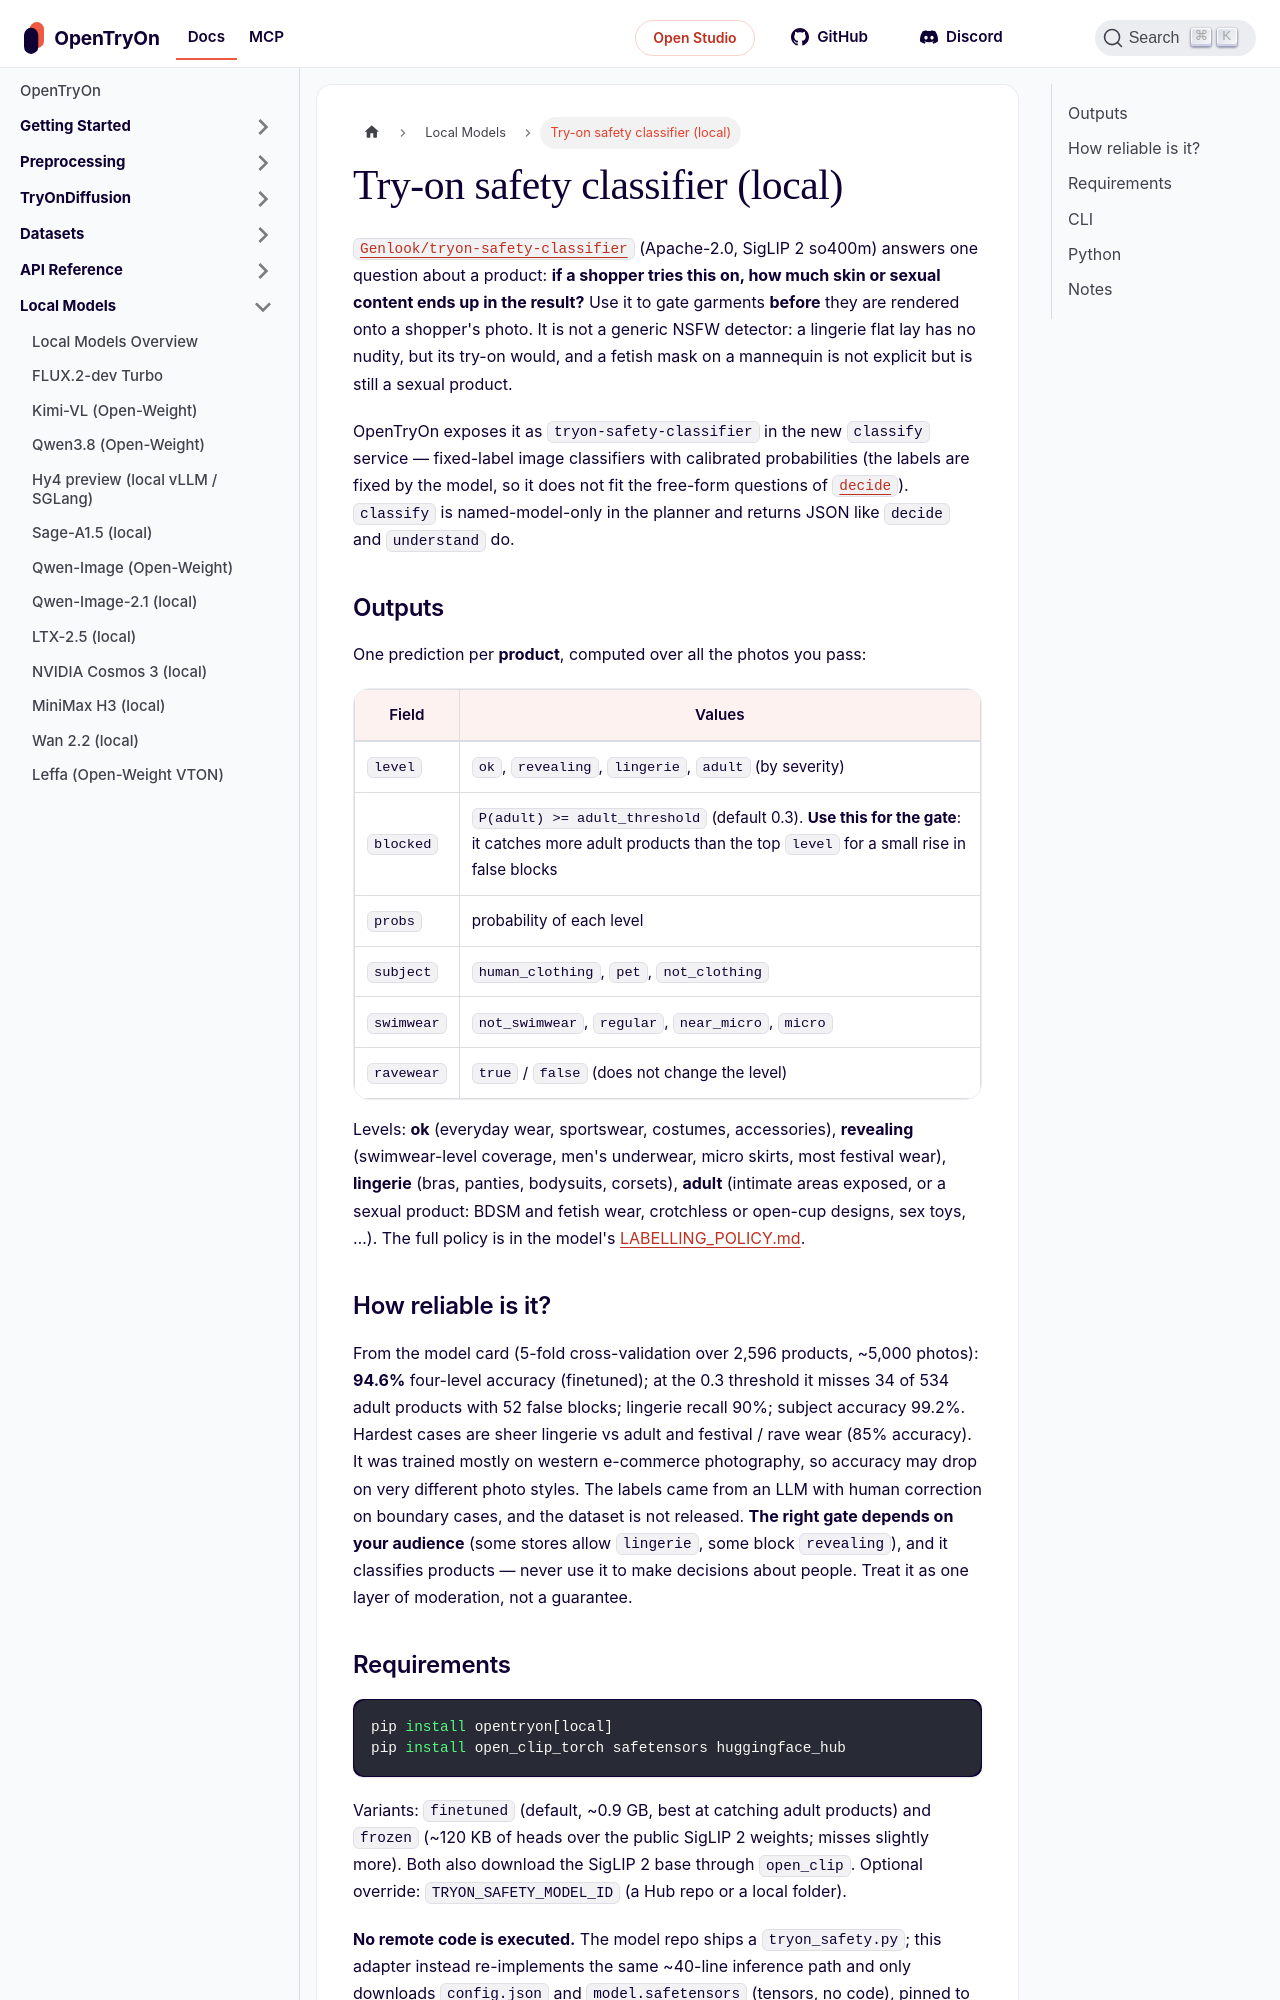

repository: tryonlabs/opentryon · page: local-models/tryon-safety-classifier.html · generator: docusaurus

---
sidebar_position: 25
title: Try-on safety classifier (local)
description: Gate garments before a virtual try-on — Genlook's Apache-2.0 classifier of what a try-on would show, via the new classify service.
keywords:
  - try-on safety
  - content moderation
  - Genlook
  - SigLIP 2
  - classify
  - local
---

# Try-on safety classifier (local)

[`Genlook/tryon-safety-classifier`](https://huggingface.co/Genlook/tryon-safety-classifier) (Apache-2.0, SigLIP 2 so400m) answers one question about a product: **if a shopper tries this on, how much skin or sexual content ends up in the result?** Use it to gate garments **before** they are rendered onto a shopper's photo. It is not a generic NSFW detector: a lingerie flat lay has no nudity, but its try-on would, and a fetish mask on a mannequin is not explicit but is still a sexual product.

OpenTryOn exposes it as `tryon-safety-classifier` in the new **`classify`** service — fixed-label image classifiers with calibrated probabilities (the labels are fixed by the model, so it does not fit the free-form questions of [`decide`](../api-reference/typesafe-jev.md#question-schema)). `classify` is named-model-only in the planner and returns JSON like `decide` and `understand` do.

## Outputs

One prediction per **product**, computed over all the photos you pass:

| Field | Values |
|---|---|
| `level` | `ok`, `revealing`, `lingerie`, `adult` (by severity) |
| `blocked` | `P(adult) >= adult_threshold` (default 0.3). **Use this for the gate**: it catches more adult products than the top `level` for a small rise in false blocks |
| `probs` | probability of each level |
| `subject` | `human_clothing`, `pet`, `not_clothing` |
| `swimwear` | `not_swimwear`, `regular`, `near_micro`, `micro` |
| `ravewear` | `true` / `false` (does not change the level) |

Levels: **ok** (everyday wear, sportswear, costumes, accessories), **revealing** (swimwear-level coverage, men's underwear, micro skirts, most festival wear), **lingerie** (bras, panties, bodysuits, corsets), **adult** (intimate areas exposed, or a sexual product: BDSM and fetish wear, crotchless or open-cup designs, sex toys, …). The full policy is in the model's [LABELLING_POLICY.md](https://huggingface.co/Genlook/tryon-safety-classifier/blob/main/LABELLING_POLICY.md).
